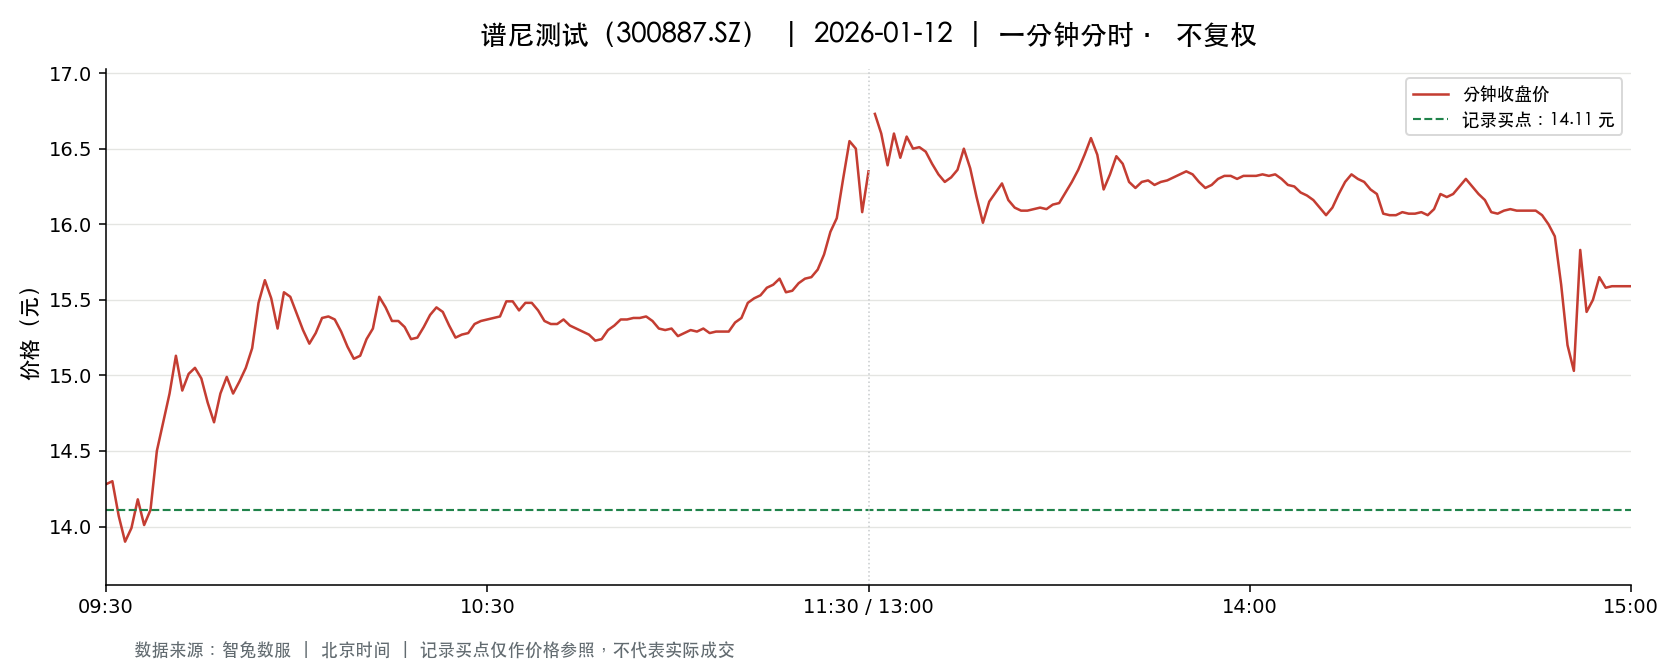

The table this chart was drawn from, first rows:
t, o, h, l, c, v, a, pc, sf
2026-01-12 09:30:00, 14.28, 14.28, 14.28, 14.28, 9254, 13214712, 14.57, 0.0
2026-01-12 09:31:00, 14.3, 14.53, 14.29, 14.3, 24193, 34662003, 14.28, 0.0
2026-01-12 09:32:00, 14.3, 14.3, 14.06, 14.07, 19457, 27694784, 14.3, 0.0
2026-01-12 09:33:00, 14.05, 14.05, 13.88, 13.9, 30323, 42429121, 14.07, 0.0
2026-01-12 09:34:00, 13.88, 13.99, 13.85, 13.99, 24622, 34246099, 13.9, 0.0
2026-01-12 09:35:00, 14.0, 14.18, 14.0, 14.18, 9779, 13781113, 13.99, 0.0
2026-01-12 09:36:00, 14.16, 14.16, 14.0, 14.01, 12171, 17122931, 14.18, 0.0
2026-01-12 09:37:00, 14.0, 14.11, 14.0, 14.11, 12682, 17802758, 14.01, 0.0
2026-01-12 09:38:00, 14.1, 14.5, 14.1, 14.5, 6119, 8716899, 14.11, 0.0
2026-01-12 09:39:00, 14.5, 14.7, 14.5, 14.69, 11786, 17195739, 14.5, 0.0
2026-01-12 09:40:00, 14.7, 14.9, 14.7, 14.88, 15088, 22304867, 14.69, 0.0
2026-01-12 09:41:00, 14.93, 15.19, 14.93, 15.13, 32543, 48942144, 14.88, 0.0
2026-01-12 09:42:00, 15.13, 15.13, 14.9, 14.9, 26881, 40451072, 15.13, 0.0
2026-01-12 09:43:00, 14.89, 15.01, 14.89, 15.01, 13652, 20420109, 14.9, 0.0
2026-01-12 09:44:00, 15.02, 15.09, 15.02, 15.05, 17201, 25902546, 15.01, 0.0
2026-01-12 09:45:00, 15.06, 15.06, 14.98, 14.98, 14919, 22444132, 15.05, 0.0
2026-01-12 09:46:00, 14.98, 14.98, 14.82, 14.82, 9253, 13782927, 14.98, 0.0
2026-01-12 09:47:00, 14.8, 14.8, 14.69, 14.69, 9044, 13338846, 14.82, 0.0
2026-01-12 09:48:00, 14.68, 14.88, 14.68, 14.88, 7712, 11381694, 14.69, 0.0
2026-01-12 09:49:00, 14.89, 15.0, 14.88, 14.99, 8549, 12778232, 14.88, 0.0
2026-01-12 09:50:00, 14.99, 14.99, 14.87, 14.88, 7624, 11381547, 14.99, 0.0
2026-01-12 09:51:00, 14.86, 14.96, 14.86, 14.96, 6181, 9207541, 14.88, 0.0
2026-01-12 09:52:00, 14.97, 15.05, 14.97, 15.05, 8844, 13269182, 14.96, 0.0
2026-01-12 09:53:00, 15.07, 15.18, 15.07, 15.18, 10894, 16479054, 15.05, 0.0
2026-01-12 09:54:00, 15.18, 15.48, 15.18, 15.48, 11406, 17440079, 15.18, 0.0
2026-01-12 09:55:00, 15.47, 15.7, 15.47, 15.63, 13736, 21357142, 15.48, 0.0
2026-01-12 09:56:00, 15.65, 15.68, 15.51, 15.51, 21016, 32780540, 15.63, 0.0
2026-01-12 09:57:00, 15.49, 15.49, 15.31, 15.31, 9667, 14863552, 15.51, 0.0
2026-01-12 09:58:00, 15.33, 15.55, 15.33, 15.55, 8927, 13801820, 15.31, 0.0
2026-01-12 09:59:00, 15.55, 15.57, 15.52, 15.52, 10964, 17057231, 15.55, 0.0
2026-01-12 10:00:00, 15.52, 15.52, 15.41, 15.41, 6011, 9297091, 15.52, 0.0
2026-01-12 10:01:00, 15.41, 15.41, 15.3, 15.3, 6910, 10616490, 15.41, 0.0
2026-01-12 10:02:00, 15.31, 15.31, 15.21, 15.21, 4752, 7258125, 15.3, 0.0
2026-01-12 10:03:00, 15.21, 15.28, 15.21, 15.28, 5493, 8364218, 15.21, 0.0
2026-01-12 10:04:00, 15.29, 15.38, 15.28, 15.38, 3480, 5327756, 15.28, 0.0
2026-01-12 10:05:00, 15.38, 15.43, 15.38, 15.39, 4612, 7101812, 15.38, 0.0
2026-01-12 10:06:00, 15.39, 15.39, 15.35, 15.37, 3610, 5549990, 15.39, 0.0
2026-01-12 10:07:00, 15.37, 15.37, 15.29, 15.29, 3075, 4712373, 15.37, 0.0
2026-01-12 10:08:00, 15.29, 15.29, 15.19, 15.19, 3576, 5445167, 15.29, 0.0
2026-01-12 10:09:00, 15.18, 15.18, 15.11, 15.11, 4386, 6644846, 15.19, 0.0
2026-01-12 10:10:00, 15.1, 15.14, 15.1, 15.13, 6088, 9198904, 15.11, 0.0
2026-01-12 10:11:00, 15.14, 15.24, 15.14, 15.24, 2486, 3773140, 15.13, 0.0
2026-01-12 10:12:00, 15.23, 15.31, 15.23, 15.31, 2424, 3702127, 15.24, 0.0
2026-01-12 10:13:00, 15.33, 15.52, 15.33, 15.52, 4588, 7086201, 15.31, 0.0
2026-01-12 10:14:00, 15.52, 15.54, 15.45, 15.45, 5728, 8879944, 15.52, 0.0
2026-01-12 10:15:00, 15.45, 15.46, 15.36, 15.36, 3627, 5594145, 15.45, 0.0
2026-01-12 10:16:00, 15.34, 15.37, 15.34, 15.36, 1629, 2501957, 15.36, 0.0
2026-01-12 10:17:00, 15.36, 15.36, 15.32, 15.32, 2637, 4046929, 15.36, 0.0
2026-01-12 10:18:00, 15.28, 15.28, 15.24, 15.24, 3849, 5878113, 15.32, 0.0
2026-01-12 10:19:00, 15.23, 15.25, 15.21, 15.25, 2834, 4315692, 15.24, 0.0
2026-01-12 10:20:00, 15.25, 15.33, 15.25, 15.32, 1849, 2827215, 15.25, 0.0
2026-01-12 10:21:00, 15.32, 15.4, 15.32, 15.4, 2311, 3551178, 15.32, 0.0
2026-01-12 10:22:00, 15.4, 15.46, 15.4, 15.45, 2559, 3947666, 15.4, 0.0
2026-01-12 10:23:00, 15.46, 15.47, 15.42, 15.42, 3017, 4663775, 15.45, 0.0
2026-01-12 10:24:00, 15.41, 15.41, 15.33, 15.33, 2372, 3646868, 15.42, 0.0
2026-01-12 10:25:00, 15.33, 15.33, 15.25, 15.25, 2451, 3745719, 15.33, 0.0
2026-01-12 10:26:00, 15.25, 15.28, 15.24, 15.27, 2163, 3299697, 15.25, 0.0
2026-01-12 10:27:00, 15.27, 15.28, 15.26, 15.28, 2333, 3564572, 15.27, 0.0
2026-01-12 10:28:00, 15.29, 15.35, 15.25, 15.34, 3463, 5296501, 15.28, 0.0
2026-01-12 10:29:00, 15.34, 15.37, 15.34, 15.36, 2863, 4396545, 15.34, 0.0
... 181 more rows
